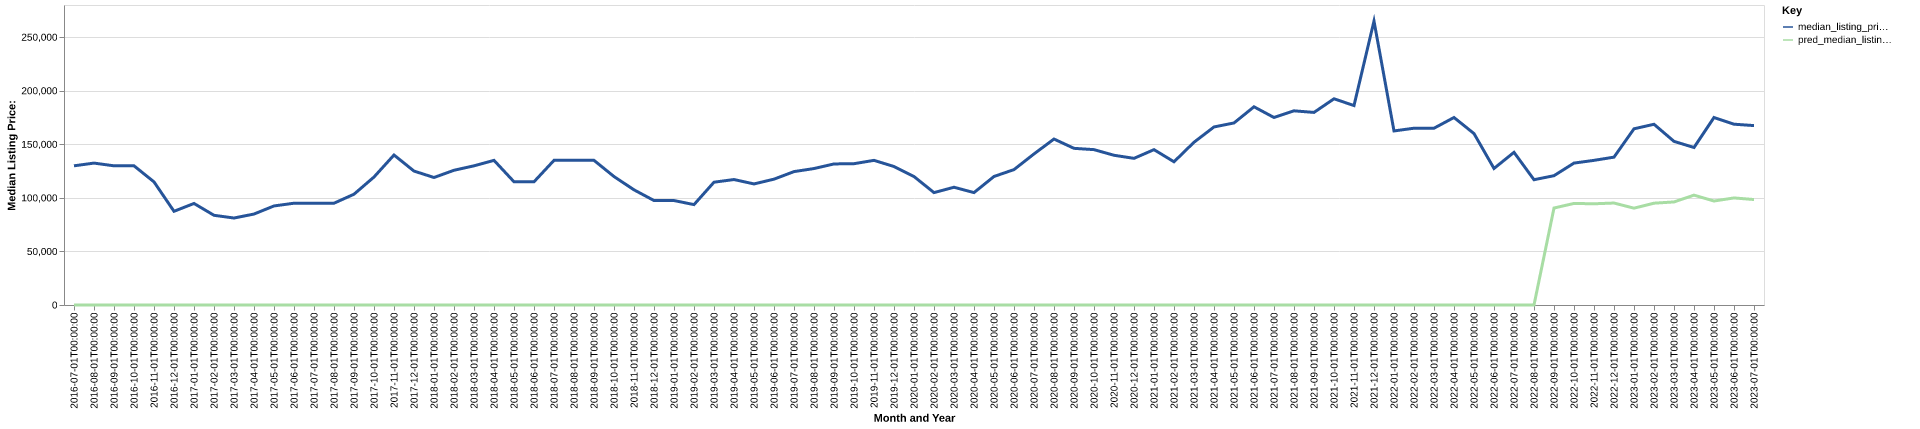

Data behind this chart, as committed beside it:
date, time_idx, median_listing_price, thirty_year_interest_rate_five, month, county_name, active_listing_count, median_days_on_market, pred_median_listing_price, month_year
2016-07-01, 0, 129900, 3.72, 7, crenshaw, al, 30.0, 131.0, 0, Jul-2016
2016-08-01, 1, 132450, 3.73, 8, crenshaw, al, 30.0, 102.0, 0, Aug-2016
2016-09-01, 2, 129900, 3.66, 9, crenshaw, al, 27.0, 73.0, 0, Sep-2016
2016-10-01, 3, 129900, 3.64, 10, crenshaw, al, 30.0, 84.0, 0, Oct-2016
2016-11-01, 4, 114900, 3.66, 11, crenshaw, al, 32.0, 81.0, 0, Nov-2016
2016-12-01, 5, 87450, 3.48, 12, crenshaw, al, 32.0, 99.0, 0, Dec-2016
2017-01-01, 6, 94770, 3.45, 1, crenshaw, al, 26.0, 122.0, 0, Jan-2017
2017-02-01, 7, 83725, 3.5, 2, crenshaw, al, 26.0, 119.0, 0, Feb-2017
2017-03-01, 8, 81175, 3.52, 3, crenshaw, al, 28.0, 59.0, 0, Mar-2017
2017-04-01, 9, 84900, 4.03, 4, crenshaw, al, 26.0, 56.0, 0, Apr-2017
2017-05-01, 10, 92450, 4.32, 5, crenshaw, al, 27.0, 87.0, 0, May-2017
2017-06-01, 11, 95000, 4.2, 6, crenshaw, al, 33.0, 103.0, 0, Jun-2017
2017-07-01, 12, 95000, 4.19, 7, crenshaw, al, 35.0, 97.0, 0, Jul-2017
2017-08-01, 13, 95000, 4.3, 8, crenshaw, al, 35.0, 63.0, 0, Aug-2017
2017-09-01, 14, 103400, 4.1, 9, crenshaw, al, 34.0, 66.0, 0, Sep-2017
2017-10-01, 15, 119450, 4.05, 10, crenshaw, al, 37.0, 79.0, 0, Oct-2017
2017-11-01, 16, 140000, 3.94, 11, crenshaw, al, 36.0, 93.0, 0, Nov-2017
2017-12-01, 17, 125000, 4.03, 12, crenshaw, al, 36.0, 112.0, 0, Dec-2017
2018-01-01, 18, 119000, 3.93, 1, crenshaw, al, 34.0, 128.0, 0, Jan-2018
2018-02-01, 19, 125750, 3.83, 2, crenshaw, al, 35.0, 144.0, 0, Feb-2018
2018-03-01, 20, 129900, 3.94, 3, crenshaw, al, 37.0, 141.0, 0, Mar-2018
2018-04-01, 21, 135000, 3.95, 4, crenshaw, al, 40.0, 90.0, 0, Apr-2018
2018-05-01, 22, 115000, 3.99, 5, crenshaw, al, 42.0, 81.0, 0, May-2018
2018-06-01, 23, 115000, 4.15, 6, crenshaw, al, 41.0, 99.0, 0, Jun-2018
2018-07-01, 24, 135000, 4.4, 7, crenshaw, al, 43.0, 122.0, 0, Jul-2018
2018-08-01, 25, 135000, 4.46, 8, crenshaw, al, 44.0, 137.0, 0, Aug-2018
2018-09-01, 26, 135000, 4.58, 9, crenshaw, al, 44.0, 144.0, 0, Sep-2018
2018-10-01, 27, 119900, 4.66, 10, crenshaw, al, 40.0, 148.0, 0, Oct-2018
2018-11-01, 28, 107499, 4.62, 11, crenshaw, al, 35.0, 167.0, 0, Nov-2018
2018-12-01, 29, 97500, 4.54, 12, crenshaw, al, 37.0, 136.0, 0, Dec-2018
2019-01-01, 30, 97500, 4.6, 1, crenshaw, al, 40.0, 142.0, 0, Jan-2019
2019-02-01, 31, 93700, 4.72, 2, crenshaw, al, 42.0, 118.0, 0, Feb-2019
2019-03-01, 32, 114621, 4.9, 3, crenshaw, al, 43.0, 106.0, 0, Mar-2019
2019-04-01, 33, 117096, 4.94, 4, crenshaw, al, 42.0, 114.0, 0, Apr-2019
2019-05-01, 34, 113000, 4.75, 5, crenshaw, al, 39.0, 123.0, 0, May-2019
2019-06-01, 35, 117450, 4.51, 6, crenshaw, al, 40.0, 115.0, 0, Jun-2019
2019-07-01, 36, 124500, 4.41, 7, crenshaw, al, 38.0, 125.0, 0, Jul-2019
2019-08-01, 37, 127364, 4.41, 8, crenshaw, al, 35.0, 125.0, 0, Aug-2019
2019-09-01, 38, 131659, 4.2, 9, crenshaw, al, 32.0, 122.0, 0, Sep-2019
2019-10-01, 39, 131898, 4.14, 10, crenshaw, al, 28.0, 121.0, 0, Oct-2019
2019-11-01, 40, 135000, 3.84, 11, crenshaw, al, 30.0, 141.0, 0, Nov-2019
2019-12-01, 41, 129250, 3.81, 12, crenshaw, al, 26.0, 115.0, 0, Dec-2019
2020-01-01, 42, 119900, 3.75, 1, crenshaw, al, 26.0, 134.0, 0, Jan-2020
2020-02-01, 43, 104900, 3.73, 2, crenshaw, al, 24.0, 101.0, 0, Feb-2020
2020-03-01, 44, 109900, 3.78, 3, crenshaw, al, 26.0, 85.0, 0, Mar-2020
2020-04-01, 45, 104900, 3.75, 4, crenshaw, al, 27.0, 67.0, 0, Apr-2020
2020-05-01, 46, 119950, 3.74, 5, crenshaw, al, 25.0, 86.0, 0, May-2020
2020-06-01, 47, 126375, 3.72, 6, crenshaw, al, 29.0, 87.0, 0, Jun-2020
2020-07-01, 48, 141000, 3.49, 7, crenshaw, al, 29.0, 111.0, 0, Jul-2020
2020-08-01, 49, 154900, 3.65, 8, crenshaw, al, 28.0, 124.0, 0, Aug-2020
2020-09-01, 50, 146225, 3.33, 9, crenshaw, al, 24.0, 146.0, 0, Sep-2020
2020-10-01, 51, 145000, 3.28, 10, crenshaw, al, 22.0, 166.0, 0, Oct-2020
2020-11-01, 52, 139750, 3.21, 11, crenshaw, al, 23.0, 190.0, 0, Nov-2020
2020-12-01, 53, 136875, 3.07, 12, crenshaw, al, 24.0, 201.0, 0, Dec-2020
2021-01-01, 54, 145000, 2.99, 1, crenshaw, al, 21.0, 156.0, 0, Jan-2021
2021-02-01, 55, 133675, 2.93, 2, crenshaw, al, 23.0, 147.0, 0, Feb-2021
2021-03-01, 56, 151900, 2.88, 3, crenshaw, al, 24.0, 60.0, 0, Mar-2021
2021-04-01, 57, 166175, 2.84, 4, crenshaw, al, 22.0, 61.0, 0, Apr-2021
2021-05-01, 58, 169900, 2.71, 5, crenshaw, al, 21.0, 91.0, 0, May-2021
2021-06-01, 59, 185000, 2.79, 6, crenshaw, al, 21.0, 114.0, 0, Jun-2021
... 25 more rows
